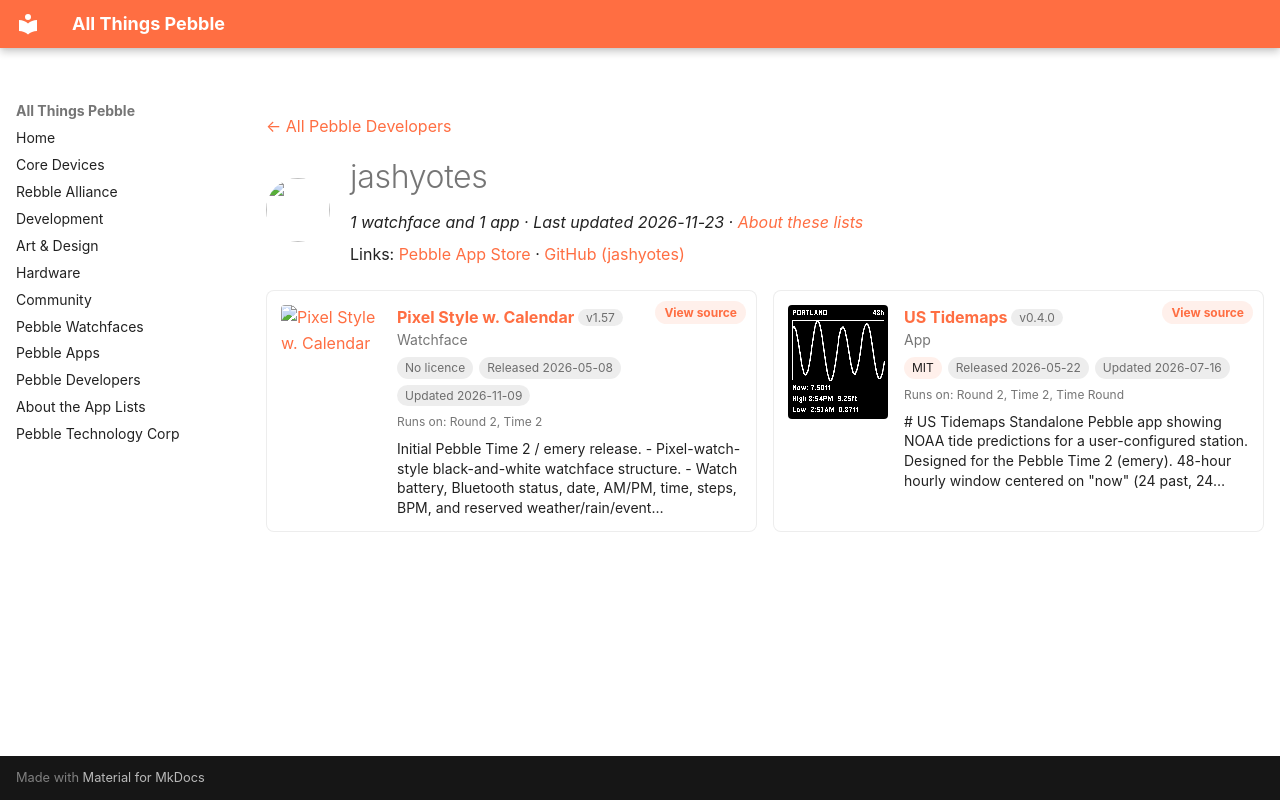

repository: saltedlolly/all-things-pebble · page: developers/jashyotes.html · generator: mkdocs

---
title: "jashyotes"
hide:
  - toc
---

<!-- Generated by scripts/update_app_directory.py: do not edit by hand -->
[← All Pebble Developers](../developers.md)

<div class="dev-header" markdown>
<img class="dev-avatar" src="https://github.com/jashyotes.png?size=128" alt="" width="64" height="64" loading="lazy" onerror="this.remove()">
<div class="dev-intro" markdown>

# jashyotes

*1 watchface and 1 app · Last updated 2026-11-23 · [About these lists](../about-app-lists.md)*

Links: [Pebble App Store](https://apps.repebble.com/apps/dev/jashyotes_ef13c80cb0a9403c1736ae5c) · [GitHub (jashyotes)](https://github.com/jashyotes)

</div>
</div>

<div class="dev-controls" data-search-exclude hidden>
<div class="dev-filter" role="group" aria-label="Show"><button type="button" data-filter="all" aria-pressed="true">All <span>2</span></button><button type="button" data-filter="watchface" aria-pressed="false">Watchfaces <span>1</span></button><button type="button" data-filter="watchapp" aria-pressed="false">Apps <span>1</span></button></div>
<label class="dev-sort">Sort by <select><option value="updated">Recently updated</option><option value="released">Newest release</option><option value="title">A–Z</option></select></label>
</div>

<div class="app-grid dev-apps" data-search-exclude>
<div class="app-card" data-type="watchface" data-title="pixel style w. calendar" data-released="2026-05-08" data-updated="2026-11-09">
<a class="app-shot" href="https://apps.repebble.com/95e29b8577814a36a22799ef" data-search-exclude><img src="../images/apps/95e29b8577814a36a22799ef.gif" alt="Pixel Style w. Calendar" loading="lazy"></a>
<div class="app-info">
<h2 class="app-name" id="app-95e29b8577814a36a22799ef"><a href="https://apps.repebble.com/95e29b8577814a36a22799ef">Pixel Style w. Calendar</a> <span class="app-version" title="Latest version" data-search-exclude>v1.57</span></h2>
<a class="app-source" href="https://github.com/jashyotes/simple-pixel-style" title="Source code" data-search-exclude>View source</a>
<div class="app-dev">Watchface</div>
<div class="app-tags" data-search-exclude><span class="app-licence app-licence--none" title="Licence">No licence</span> <span title="First published in the app store">Released 2026-05-08</span> <span title="Latest release in the app store">Updated 2026-11-09</span></div>
<div class="app-watches" title="Supported watches" data-search-exclude>Runs on: Round 2, Time 2</div>
<p class="app-desc">Initial Pebble Time 2 / emery release. - Pixel-watch-style black-and-white watchface structure. - Watch battery, Bluetooth status, date, AM/PM, time, steps, BPM, and reserved weather/rain/event…</p>
</div>
</div>
<div class="app-card" data-type="watchapp" data-title="us tidemaps" data-released="2026-05-22" data-updated="2026-07-16">
<a class="app-shot" href="https://apps.repebble.com/4cd94d569cf74819a2d66816" data-search-exclude><img src="../images/apps/4cd94d569cf74819a2d66816.png" alt="US Tidemaps" loading="lazy"></a>
<div class="app-info">
<h2 class="app-name" id="app-4cd94d569cf74819a2d66816"><a href="https://apps.repebble.com/4cd94d569cf74819a2d66816">US Tidemaps</a> <span class="app-version" title="Latest version" data-search-exclude>v0.4.0</span></h2>
<a class="app-source" href="https://github.com/jashyotes/us-tidemaps" title="Source code" data-search-exclude>View source</a>
<div class="app-dev">App</div>
<div class="app-tags" data-search-exclude><span class="app-licence" title="Licence">MIT</span> <span title="First published in the app store">Released 2026-05-22</span> <span title="Latest release in the app store">Updated 2026-07-16</span></div>
<div class="app-watches" title="Supported watches" data-search-exclude>Runs on: Round 2, Time 2, Time Round</div>
<p class="app-desc"># US Tidemaps Standalone Pebble app showing NOAA tide predictions for a user-configured station. Designed for the Pebble Time 2 (emery). 48-hour hourly window centered on &quot;now&quot; (24 past, 24…</p>
</div>
</div>
</div>
